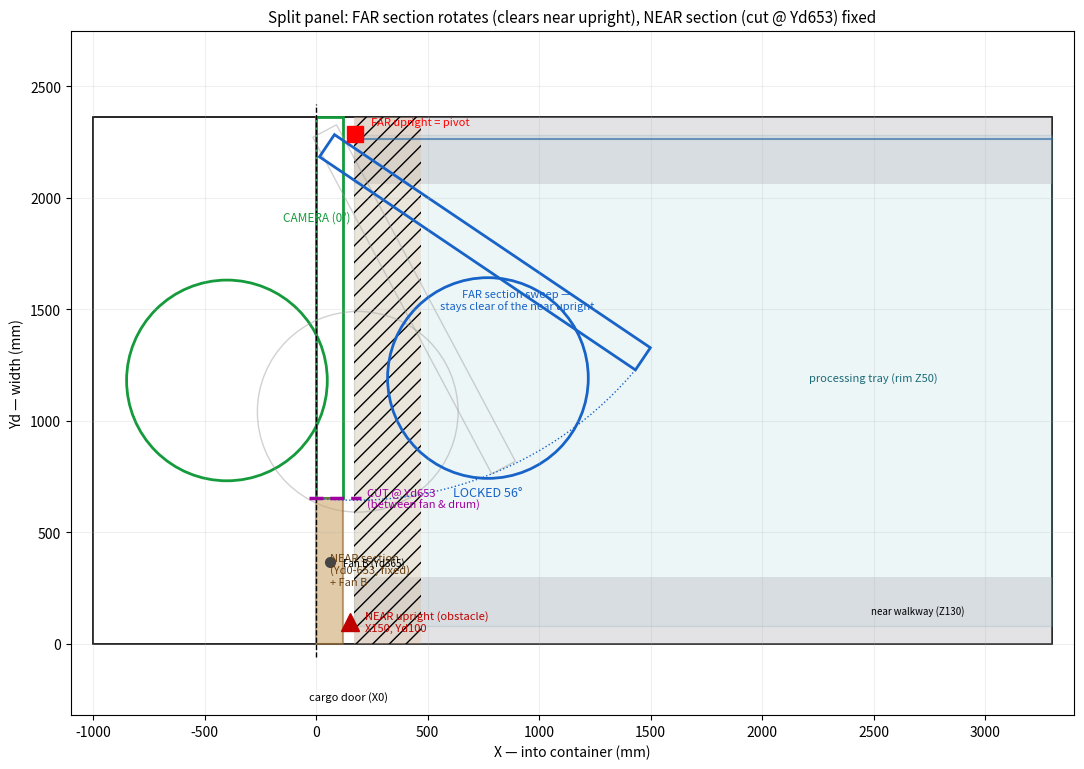

Generate this figure with matplotlib: (Note: this script raises an exception after producing the figure.)
#!/usr/bin/env python3
"""Plan-view ROTATION STUDY — split panel (cut @ Yd653) clearing the NEAR upright.

Top-down. The film plane has TWO left uprights: the FAR one (Yd2262) is the pivot;
the NEAR one (Yd100) is in the path of the panel's near edge. So the panel is CUT at
Yd653 (= PANEL_CORNER_YD_L, between Fan B @ Yd365 and the drum aperture @ Yd713):

  FAR section  Yd653..2362 (+ drum)  → rotates with the frame; every point is closer
                                        to the pivot than the near upright → clears it
  NEAR section Yd0..653  (+ Fan B)   → separated; stays at the door (does not sweep
                                        the near upright)

Also overlays the tray + walkways (Z note: frame underside hangs at Z130 — clears the
tray rim Z50, tangent to the walkway grates Z130; the left walkway lifts out).
"""
import numpy as np
import matplotlib
matplotlib.use("Agg")
import matplotlib.pyplot as plt
from matplotlib.patches import Rectangle, Circle, Polygon

C_WID = 2362
PANEL_T = 120
DRUM_CX, DRUM_CY, DRUM_R = -400, 1181, 450
FP_Y = 2262
CUT = 653                           # panel cut (PANEL_CORNER_YD_L), between fan & drum
FAN_YD = 365
NEAR_UPRIGHT = (150, 100)           # near film-plane upright (obstacle)
HX, HY = 175, FP_Y + 25             # pivot = centre of the FAR upright
SWING = 56


def rot(pts, deg):
    th = np.radians(deg); c, s = np.cos(th), np.sin(th)
    return [(HX + (x - HX) * c - (y - HY) * s,
             HY + (x - HX) * s + (y - HY) * c) for (x, y) in pts]


def draw_far(ax, deg, color, alpha, lw=2.0):
    """The rotating FAR panel section (Yd653..2362) + drum."""
    panel = [(0, CUT), (PANEL_T, CUT), (PANEL_T, C_WID), (0, C_WID)]
    p = rot(panel, deg)
    d = rot([(DRUM_CX, DRUM_CY)], deg)[0]
    ax.add_patch(Polygon(p, closed=True, fill=False, ec=color, alpha=alpha, lw=lw))
    ax.add_patch(Circle(d, DRUM_R, fill=False, ec=color, alpha=alpha, lw=lw))
    return d


fig, ax = plt.subplots(figsize=(14, 7.8))
ax.add_patch(Rectangle((-1000, 0), 4300, C_WID, fill=False, ec="k", lw=1.2))
ax.plot([0, 0], [-60, C_WID + 60], "k--", lw=1.0)
ax.text(-30, -250, "cargo door (X0)", ha="left", fontsize=8)

# ── floor obstacles (light) ──
ax.add_patch(Rectangle((170, 80), 3130, 2200, fill=True, fc="#9fd0d8", ec="#3a8a96", alpha=0.18))
ax.text(2500, 1180, "processing tray (rim Z50)", color="#1a6a76", fontsize=8, ha="center")
ax.add_patch(Rectangle((170, 0), 3130, 300, fill=True, fc="#b0b0b8", alpha=0.35))
ax.add_patch(Rectangle((170, 2062), 3130, 300, fill=True, fc="#b0b0b8", alpha=0.35))
ax.text(2700, 150, "near walkway (Z130)", fontsize=7, ha="center", va="center")
ax.add_patch(Rectangle((170, 0), 300, C_WID, fill=True, fc="#e0a060", alpha=0.18, hatch="//"))

# ── film-plane uprights ──
ax.plot([150, 3300], [FP_Y, FP_Y], color="#2060A0", lw=1.5, alpha=0.6)
ax.plot([NEAR_UPRIGHT[0]], [NEAR_UPRIGHT[1]], "^", color="#C00000", ms=13, zorder=6)
ax.text(NEAR_UPRIGHT[0] + 70, NEAR_UPRIGHT[1], "NEAR upright (obstacle)\nX150, Yd100", color="#C00000", fontsize=8, va="center")
ax.plot([HX], [HY], "s", color="r", ms=11, zorder=6)
ax.text(HX + 70, HY + 40, "FAR upright = pivot", color="r", fontsize=8)

# ── rotating FAR section (cut..2362) sweep ──
for t in (0, 28, SWING):
    col = "#159A3C" if t == 0 else ("#1763C8" if t == SWING else "#9a9a9a")
    draw_far(ax, t, col, 1.0 if t in (0, SWING) else 0.45, lw=2.0 if t in (0, SWING) else 1.0)
fsw = [rot([(0, CUT)], t)[0] for t in np.linspace(0, SWING, 30)]
ax.plot([f[0] for f in fsw], [f[1] for f in fsw], color="#1763C8", lw=1, ls=":")
ax.text(900, 1500, "FAR section sweep —\nstays clear of the near upright", color="#1763C8", fontsize=8, ha="center")

# ── fixed NEAR section (0..653) + Fan B — stays at the door ──
ax.add_patch(Polygon([(0, 0), (PANEL_T, 0), (PANEL_T, CUT), (0, CUT)], closed=True,
                     fill=True, fc="#C8A060", ec="#8a6020", alpha=0.55, lw=1.5))
ax.text(60, 330, "NEAR section\n(Yd0-653, fixed)\n+ Fan B", color="#6a4010", fontsize=8, va="center")
ax.plot([60], [FAN_YD], "o", color="#444", ms=7); ax.text(120, FAN_YD, "Fan B (Yd365)", fontsize=7, va="center")
# cut line
ax.plot([-30, 200], [CUT, CUT], color="#a000a0", lw=2.5, ls=(0, (4, 2)))
ax.text(230, CUT, f"CUT @ Yd{CUT}\n(between fan & drum)", color="#a000a0", fontsize=8, va="center")

ax.text(-150, 1900, "CAMERA (0°)", color="#159A3C", fontsize=8.5)
d_lock = rot([(DRUM_CX, DRUM_CY)], SWING)[0]
ax.text(d_lock[0], d_lock[1] - DRUM_R - 80, f"LOCKED {SWING}°", color="#1763C8", fontsize=9, ha="center")

ax.set_xlim(-1100, 3400)
ax.set_ylim(-320, 2750)
ax.set_aspect("equal")
ax.set_xlabel("X — into container (mm)")
ax.set_ylabel("Yd — width (mm)")
ax.set_title(f"Split panel: FAR section rotates (clears near upright), NEAR section (cut @ Yd{CUT}) fixed", fontsize=11)
ax.grid(True, alpha=0.2)
plt.tight_layout()
import os
out = os.path.join(os.path.dirname(__file__), "..", "..", "diagrams", "rotation-study.png")
plt.savefig(out, dpi=120)
print("saved", os.path.abspath(out))
